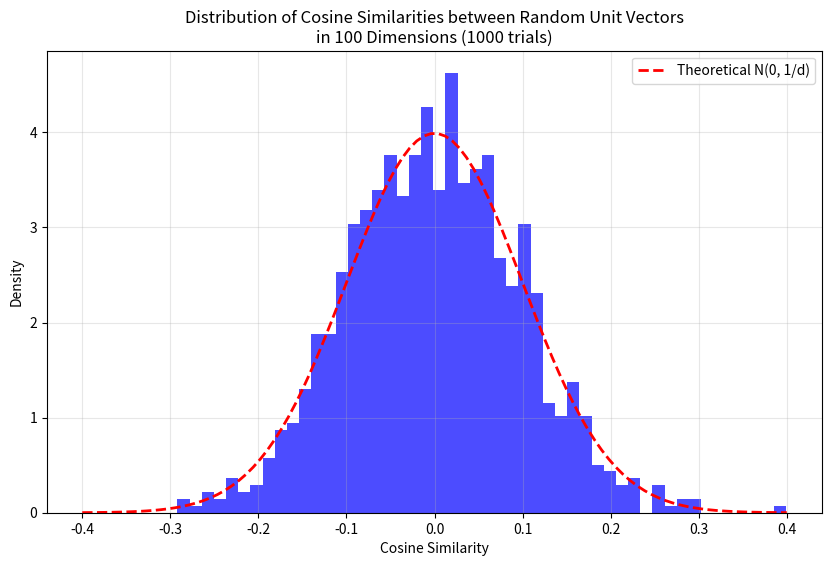

This chart was generated by the following Python code:
import matplotlib.pyplot as plt
import numpy as np


def random_unit_vector(d):
    # Generate random vector from standard normal distribution
    v = np.random.normal(0, 1, d)
    # Normalize to unit length
    return v / np.linalg.norm(v)


def cosine_similarity(v1, v2):
    return np.dot(v1, v2)


# Parameters
d = 100  # dimensions
n_trials = 1000  # number of trials

# Generate similarities
similarities = []
for _ in range(n_trials):
    v1 = random_unit_vector(d)
    v2 = random_unit_vector(d)
    sim = cosine_similarity(v1, v2)
    similarities.append(sim)

# Create histogram
plt.figure(figsize=(10, 6))
plt.hist(similarities, bins=50, density=True, alpha=0.7, color="blue")
plt.xlabel("Cosine Similarity")
plt.ylabel("Density")
plt.title(
    f"Distribution of Cosine Similarities between Random Unit Vectors\nin {d} Dimensions ({n_trials} trials)"
)

# Add theoretical normal distribution
x = np.linspace(-0.4, 0.4, 100)
plt.plot(
    x,
    1 / (np.sqrt(2 * np.pi * (1 / d))) * np.exp(-(x**2) / (2 * (1 / d))),
    "r--",
    lw=2,
    label="Theoretical N(0, 1/d)",
)
plt.legend()

# Add grid
plt.grid(True, alpha=0.3)

# Save the plot
plt.savefig("/tmp/graph.png")
